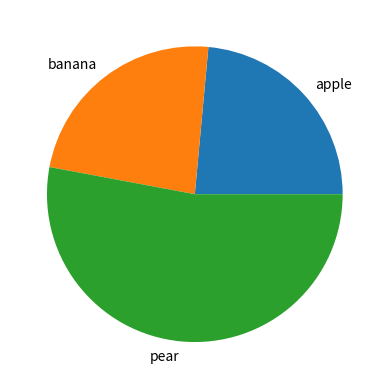

Write the Python code that produced this figure.
import numpy as np
import matplotlib.pyplot as plt

"An array of raw data i.e. unsorted and not counted."
a = np.array( ["apple", "apple","apple", "apple", "banana", "banana", "banana", "banana", "pear", "pear", "pear", "pear", "pear", "pear", "pear", "pear", "pear"])

#unique_elements is the name of the fruit.  counts_elements is the frequency.  return_counts=True just says yes to returning the count. 
unique_elements, counts_elements = np.unique(a, return_counts=True) #can shorten variable names if you wish.

#printing these two varaibles as seperate arrays
print(np.asarray((unique_elements, counts_elements)))

#counts as the contents of the pie and unique as the label
plt.pie(counts_elements, labels=unique_elements)
plt.show()